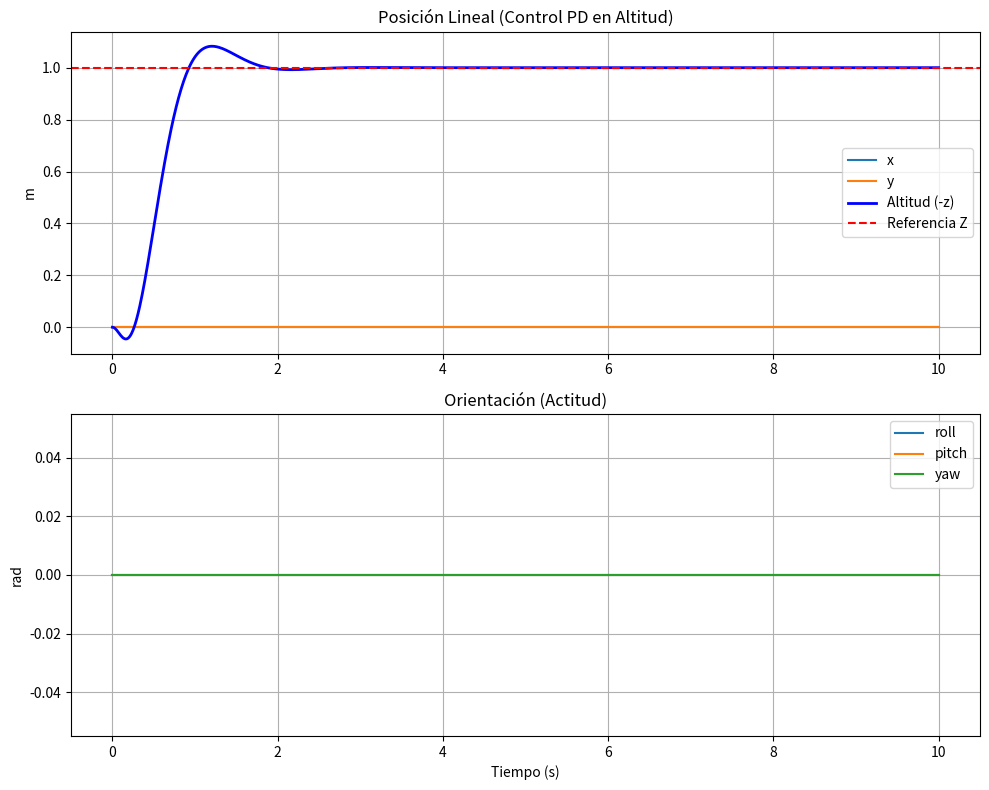
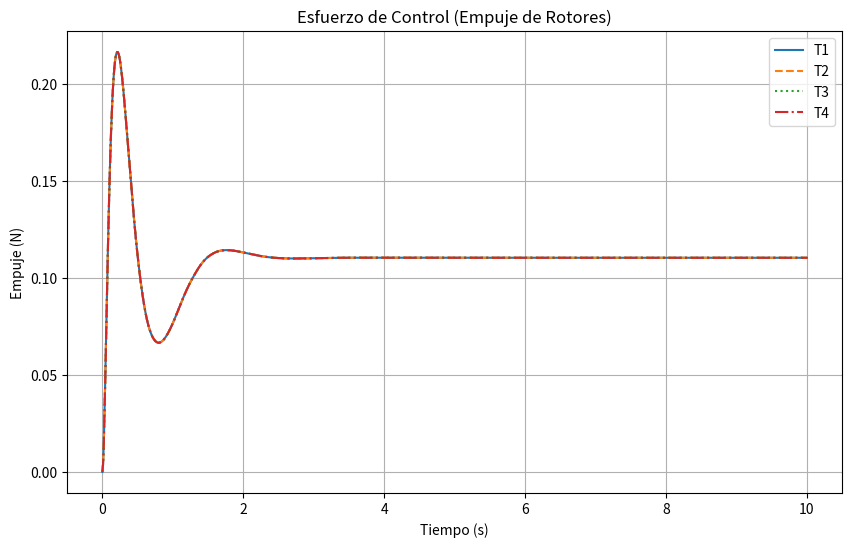

Python code for these plots, in order:
import numpy as np
import matplotlib.pyplot as plt
from scipy.integrate import solve_ivp

m = 0.045
g = 9.81
l = 0.058

Ixx = 3.0738e-5
Iyy = 3.0849e-5
Izz = 5.9680e-5
Jr  = 5.897e-8

I = np.diag([Ixx, Iyy, Izz])
I_inv = np.linalg.inv(I)

K_T = 3.334e-8
K_Q = 1.058e-10
k_m = 803.9
t_m = 0.07

z_ref = -1.0 

Kp_z = 0.5
Kd_z = 0.2

def quadrotor_dynamics(t, X):
    # State vector
    x, y, z = X[0:3]
    u_b, v_b, w_b = X[3:6]
    phi, theta, psi = X[6:9]
    p, q, r = X[9:12]
    w_m = X[12:16]

    R = np.array([
        [np.cos(theta)*np.cos(psi), np.cos(theta)*np.sin(psi), -np.sin(theta)],
        [np.sin(phi)*np.sin(theta)*np.cos(psi) - np.cos(phi)*np.sin(psi),
         np.sin(phi)*np.sin(theta)*np.sin(psi) + np.cos(phi)*np.cos(psi),
         np.sin(phi)*np.cos(theta)],
        [np.cos(phi)*np.sin(theta)*np.cos(psi) + np.sin(phi)*np.sin(psi),
         np.cos(phi)*np.sin(theta)*np.sin(psi) - np.sin(phi)*np.cos(psi),
         np.cos(phi)*np.cos(theta)]
    ])

    v = np.array([u_b, v_b, w_b])
    p_dot = R.T @ v

    error_z = z_ref - z
    error_z_dot = 0 - p_dot[2]

    T_total_req = m*g - (Kp_z*error_z + Kd_z*error_z_dot)

    T_total_req = np.clip(T_total_req, 0, 3*m*g)

    T_individual = T_total_req / 4

    w_des = np.sqrt(T_individual / K_T)

    u_volts = w_des / k_m
    u = np.array([u_volts, u_volts, u_volts, u_volts])

    wp_m = (k_m * u - w_m) / t_m

    T = K_T * (w_m**2)
    Q = K_Q * (w_m**2)

    F_m = np.array([0, 0, -(T[0]+T[1]+T[2]+T[3])])

    F_g = np.array([
        -m * g * np.sin(theta),
         m * g * np.cos(theta) * np.sin(phi),
         m * g * np.cos(theta) * np.cos(phi)
    ])

    F = F_g + F_m

    sqrt2_2 = np.sqrt(2) / 2

    M_m = np.array([
        sqrt2_2 * l * (T[1] + T[2] - T[0] - T[3]),
        sqrt2_2 * l * (T[0] + T[1] - T[2] - T[3]),
        Q[0] - Q[1] + Q[2] - Q[3]
    ])

    w_res = w_m[0] - w_m[1] + w_m[2] - w_m[3]

    M_gy = np.array([
        -Jr * q * w_res,
         Jr * p * w_res,
         0
    ])

    wp_res = wp_m[0] - wp_m[1] + wp_m[2] - wp_m[3]

    M_r = np.array([0, 0, -Jr * wp_res])

    M = M_m + M_gy + M_r

    w_vec = np.array([p, q, r])

    vp = (F / m) - np.cross(w_vec, v)
    wp = I_inv @ (M - np.cross(w_vec, I @ w_vec))

    J_inv = np.array([
        [1, np.sin(phi)*np.tan(theta), np.cos(phi)*np.tan(theta)],
        [0, np.cos(phi), -np.sin(phi)],
        [0, np.sin(phi)/np.cos(theta), np.cos(phi)/np.cos(theta)]
    ])

    Theta_dot = J_inv @ w_vec

    return np.concatenate((p_dot, vp, Theta_dot, wp, wp_m))

# Initial condition: all states start at zero
X0 = np.zeros(16)

t_span = (0, 10)
t_eval = np.linspace(t_span[0], t_span[1], 1000)

sol = solve_ivp(quadrotor_dynamics, t_span, X0, t_eval=t_eval, method='RK45')

# Extract simulation results
t = sol.t
x, y, z = sol.y[0], sol.y[1], sol.y[2]
phi, theta, psi = sol.y[6], sol.y[7], sol.y[8]
w_m_res = sol.y[12:16]
T_res = K_T * (w_m_res**2)

# Convert to positive altitude for plotting
altitud = -z 

# Position and attitude plots
fig, (ax1, ax2) = plt.subplots(2, 1, figsize=(10, 8))

ax1.plot(t, x, label='x')
ax1.plot(t, y, label='y')
ax1.plot(t, altitud, label='Altitud (-z)', color='blue', linewidth=2)
ax1.axhline(-z_ref, color='r', linestyle='--', label='Referencia Z')
ax1.set_title('Posición Lineal (Control PD en Altitud)')
ax1.set_ylabel('m')
ax1.grid()
ax1.legend()

ax2.plot(t, phi, label='roll')
ax2.plot(t, theta, label='pitch')
ax2.plot(t, psi, label='yaw')
ax2.set_title('Orientación (Actitud)')
ax2.set_xlabel('Tiempo (s)')
ax2.set_ylabel('rad')
ax2.grid()
ax2.legend()

plt.tight_layout()
plt.show()

# Rotor thrust plot
plt.figure(figsize=(10,6))
plt.plot(t, T_res[0], label='T1')
plt.plot(t, T_res[1], '--', label='T2')
plt.plot(t, T_res[2], ':', label='T3')
plt.plot(t, T_res[3], '-.', label='T4')
plt.title('Esfuerzo de Control (Empuje de Rotores)')
plt.xlabel('Tiempo (s)')
plt.ylabel('Empuje (N)')
plt.grid()
plt.legend()
plt.show()
